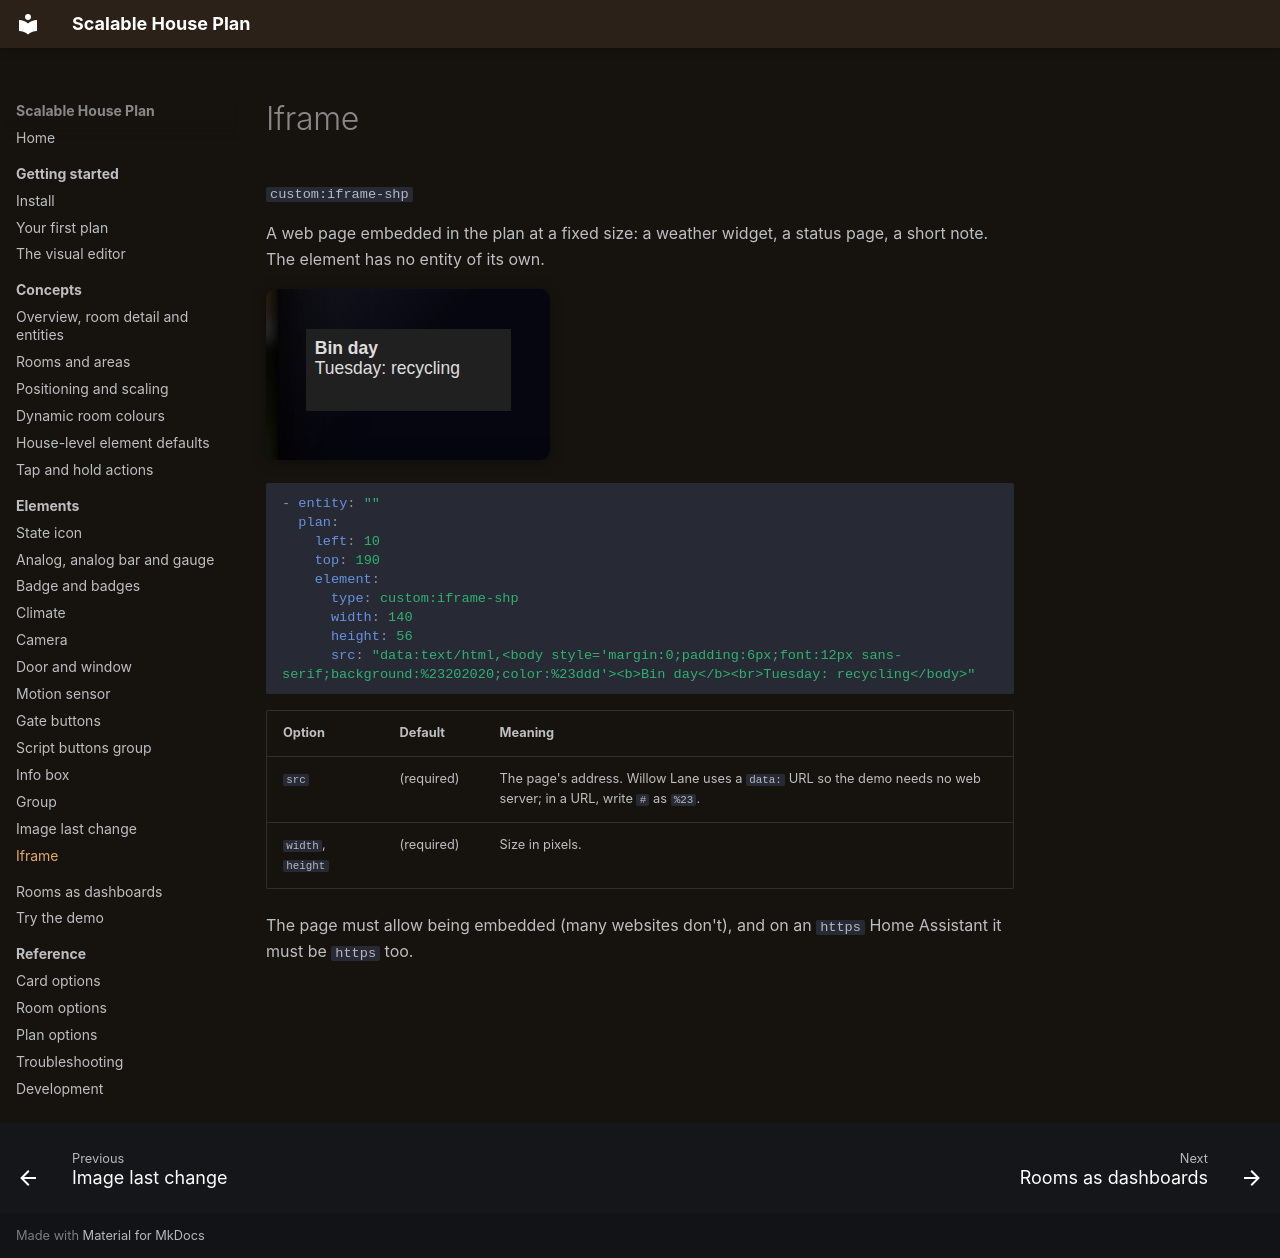

repository: Scarfsail/hass-scalable-house-plan · page: elements/iframe/index.html · generator: mkdocs

# Iframe

`custom:iframe-shp`

A web page embedded in the plan at a fixed size: a weather widget, a status page, a short note. The element has no entity of its own.

![A note in the utility room](../assets/images/el-iframe.png){ .shot }

```yaml
- entity: ""
  plan:
    left: 10
    top: 190
    element:
      type: custom:iframe-shp
      width: 140
      height: 56
      src: "data:text/html,<body style='margin:0;padding:6px;font:12px sans-serif;background:%23202020;color:%23ddd'><b>Bin day</b><br>Tuesday: recycling</body>"
```

| Option | Default | Meaning |
| --- | --- | --- |
| `src` | (required) | The page's address. Willow Lane uses a `data:` URL so the demo needs no web server; in a URL, write `#` as `%23`. |
| `width`, `height` | (required) | Size in pixels. |

The page must allow being embedded (many websites don't), and on an `https` Home Assistant it must be `https` too.
